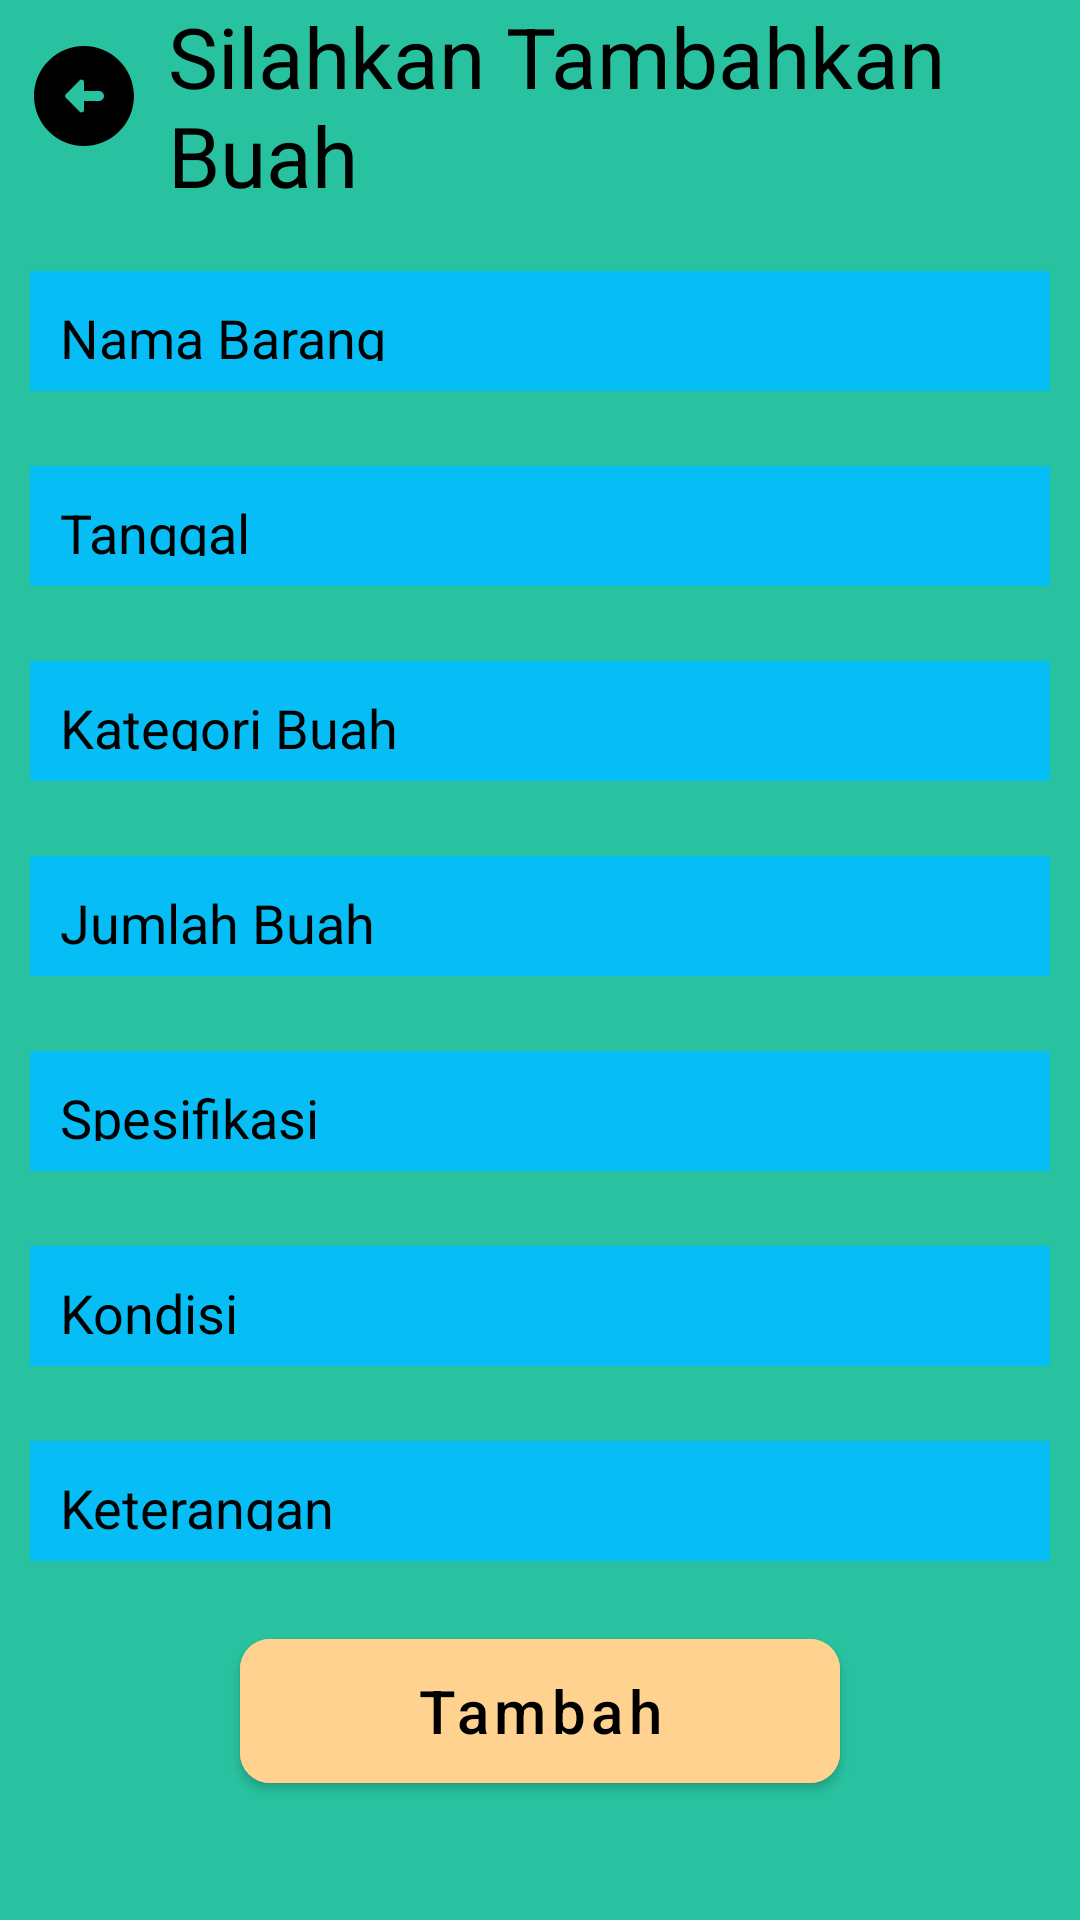

Android layout source for this screen:
<!-- AndroidManifest.xml: application theme Theme.PengelolanBarangJurusanFakhri -->
<!-- res/layout/activity_form_tambah_barang.xml -->
<?xml version="1.0" encoding="utf-8"?>
<androidx.constraintlayout.widget.ConstraintLayout
    xmlns:android="http://schemas.android.com/apk/res/android"
    xmlns:app="http://schemas.android.com/apk/res-auto"
    xmlns:tools="http://schemas.android.com/tools"
    android:layout_width="match_parent"
    android:layout_height="match_parent"
    tools:context=".FormTambahBarangActivity"
    android:background="@color/green">

    <com.google.android.material.appbar.AppBarLayout
        android:id="@+id/appBarLayout"
        android:layout_width="match_parent"
        android:layout_height="wrap_content"
        android:background="@android:color/transparent"
        app:elevation="0dp"
        android:paddingBottom="20dp"
        tools:ignore="MissingConstraints">

        <androidx.appcompat.widget.Toolbar
            android:id="@+id/toolbar"
            android:layout_width="match_parent"
            android:layout_height="match_parent"
            app:navigationIcon="@drawable/ic_back">

            <RelativeLayout
                android:layout_width="match_parent"
                android:layout_height="wrap_content">

                <TextView
                    android:layout_width="wrap_content"
                    android:layout_height="wrap_content"
                    android:layout_alignParentStart="true"
                    android:layout_centerInParent="true"
                    android:text="Silahkan Tambahkan Buah "
                    android:textColor="@color/black"
                    android:textSize="28sp" />

            </RelativeLayout>

        </androidx.appcompat.widget.Toolbar>

    </com.google.android.material.appbar.AppBarLayout>

    
    <EditText
        android:id="@+id/editText1"
        android:layout_width="340dp"
        android:layout_height="40dp"
        android:background="@color/blue"
        android:hint="Nama Barang"
        android:padding="10dp"
        android:textColor="@color/black"
        android:textColorHint="@color/black"
        app:layout_constraintEnd_toEndOf="parent"
        app:layout_constraintStart_toStartOf="parent"
        app:layout_constraintTop_toBottomOf="@+id/appBarLayout" />

    
    <EditText
        android:id="@+id/editText2"
        android:layout_width="340dp"
        android:layout_height="40dp"
        android:layout_marginTop="25dp"
        android:background="@color/blue"
        android:textColor="@color/black"
        android:textColorHint="@color/black"
        android:hint="Tanggal"
        android:padding="10dp"
        app:layout_constraintEnd_toEndOf="parent"
        app:layout_constraintStart_toStartOf="parent"
        app:layout_constraintTop_toBottomOf="@id/editText1" />

    
    <EditText
        android:id="@+id/editText3"
        android:layout_width="340dp"
        android:layout_height="40dp"
        android:layout_marginTop="25dp"
        android:background="@color/blue"
        android:textColor="@color/black"
        android:textColorHint="@color/black"
        android:hint="Kategori Buah"
        android:padding="10dp"
        app:layout_constraintEnd_toEndOf="parent"
        app:layout_constraintStart_toStartOf="parent"
        app:layout_constraintTop_toBottomOf="@id/editText2" />

    
    <EditText
        android:id="@+id/editText4"
        android:layout_width="340dp"
        android:layout_height="40dp"
        android:layout_marginTop="25dp"
        android:background="@color/blue"
        android:textColor="@color/black"
        android:textColorHint="@color/black"
        android:hint="Jumlah Buah"
        android:padding="10dp"
        app:layout_constraintEnd_toEndOf="parent"
        app:layout_constraintStart_toStartOf="parent"
        app:layout_constraintTop_toBottomOf="@id/editText3" />

    
    <EditText
        android:id="@+id/editText5"
        android:layout_width="340dp"
        android:layout_height="40dp"
        android:layout_marginTop="25dp"
        android:background="@color/blue"
        android:textColor="@color/black"
        android:textColorHint="@color/black"
        android:hint="Spesifikasi"
        android:padding="10dp"
        app:layout_constraintEnd_toEndOf="parent"
        app:layout_constraintStart_toStartOf="parent"
        app:layout_constraintTop_toBottomOf="@id/editText4" />

    
    <EditText
        android:id="@+id/editText6"
        android:layout_width="340dp"
        android:layout_height="40dp"
        android:layout_marginTop="25dp"
        android:background="@color/blue"
        android:textColor="@color/black"
        android:textColorHint="@color/black"
        android:hint="Kondisi"
        android:padding="10dp"
        app:layout_constraintEnd_toEndOf="parent"
        app:layout_constraintStart_toStartOf="parent"
        app:layout_constraintTop_toBottomOf="@id/editText5" />

    
    <EditText
        android:id="@+id/editText7"
        android:layout_width="340dp"
        android:layout_height="40dp"
        android:layout_marginTop="25dp"
        android:background="@color/blue"
        android:textColor="@color/black"
        android:textColorHint="@color/black"
        android:hint="Keterangan"
        android:padding="10dp"
        app:layout_constraintEnd_toEndOf="parent"
        app:layout_constraintStart_toStartOf="parent"
        app:layout_constraintTop_toBottomOf="@id/editText6" />


    <com.google.android.material.button.MaterialButton
        android:id="@+id/btnTambah"
        style="@style/Widget.MaterialComponents.Button"
        android:layout_width="200dp"
        android:layout_height="60dp"
        android:layout_gravity="center_horizontal"
        android:layout_marginTop="20dp"
        android:backgroundTint="@color/orange"
        android:text="Tambah"
        android:textAllCaps="false"
        android:textColor="@color/black"
        android:textSize="20sp"
        app:cornerRadius="10dp"
        app:elevation="5dp"
        app:layout_constraintEnd_toEndOf="parent"
        app:layout_constraintStart_toStartOf="parent"
        app:layout_constraintTop_toBottomOf="@id/editText7" />

</androidx.constraintlayout.widget.ConstraintLayout>
<!-- resources referenced by this layout -->
<resources>
  <color name="black">#FF000000</color>
  <color name="blue">#07BDF6</color>
  <color name="green">#28C2A0</color>
  <color name="orange">#FFD28F</color>
  <!-- drawable ic_back (drawable) -->
  <vector
      android:width="40dp"
      android:height="40dp"
      android:tint="@color/black"
      android:viewportWidth="24"
      android:viewportHeight="24"
      xmlns:android="http://schemas.android.com/apk/res/android">
      <path
          android:fillColor="@android:color/black"
          android:pathData="M2,12c0,5.52 4.48,10 10,10c5.52,0 10,-4.48 10,-10S17.52,2 12,2C6.48,2 2,6.48 2,12zM12,9.21L12,11l3,0c0.55,0 1,0.45 1,1s-0.45,1 -1,1l-3,0l0,1.79c0,0.45 -0.54,0.67 -0.85,0.35l-2.79,-2.79c-0.2,-0.2 -0.2,-0.51 0,-0.71l2.79,-2.79C11.46,8.54 12,8.76 12,9.21z"/>
  </vector>
  <style name="Theme.PengelolanBarangJurusanFakhri" parent="Base.Theme.PengelolanBarangJurusanFakhri" />
  <style name="Base.Theme.PengelolanBarangJurusanFakhri" parent="Theme.Material3.DayNight.NoActionBar">
          
          
      </style>
</resources>
